The GitHub repository Suneesh-Vinayaga/pneumonia-detection contains a labelled image folder "dataset_segmented" with 2 categories: normal, pneumonia. Examples follow, each with its label.

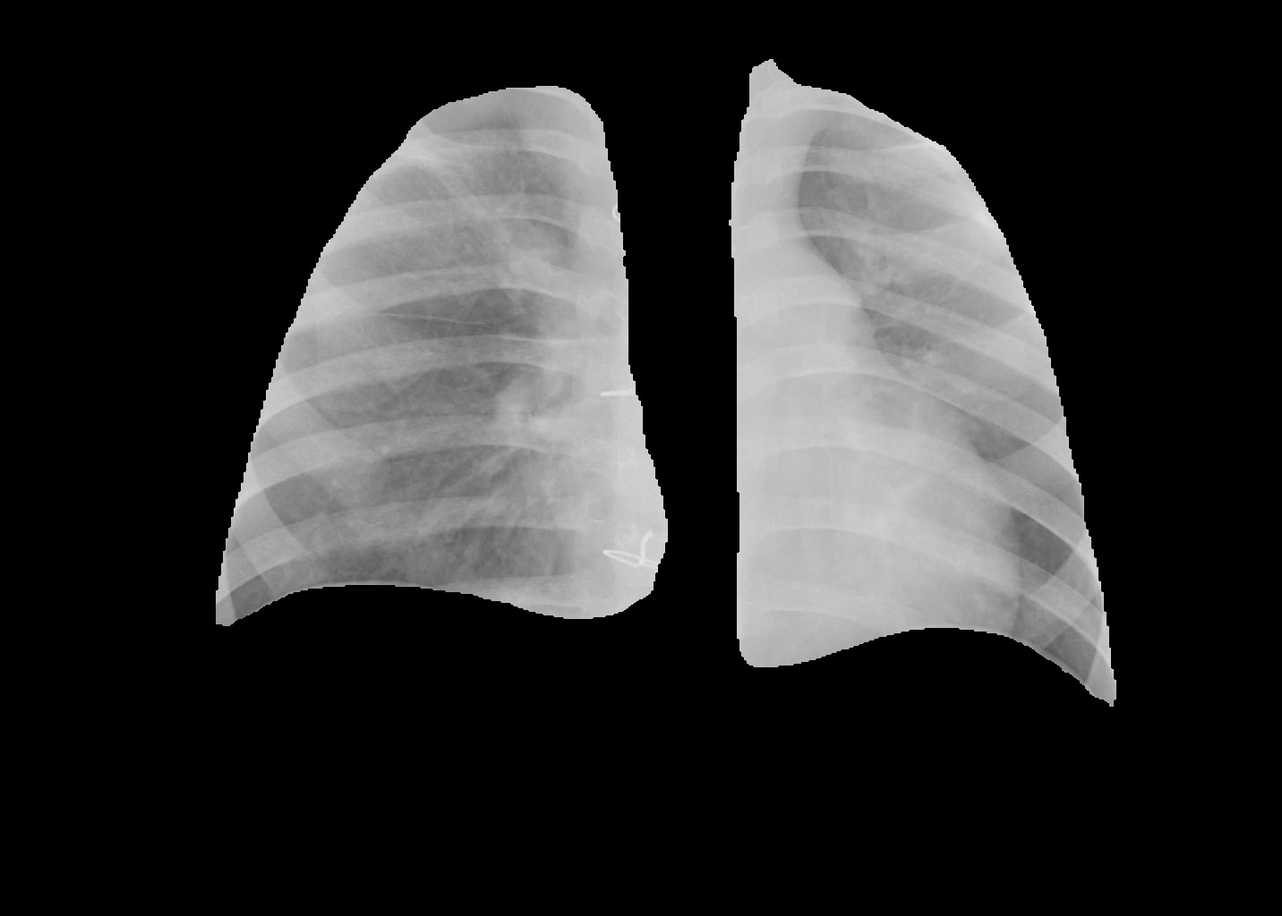
Label: pneumonia

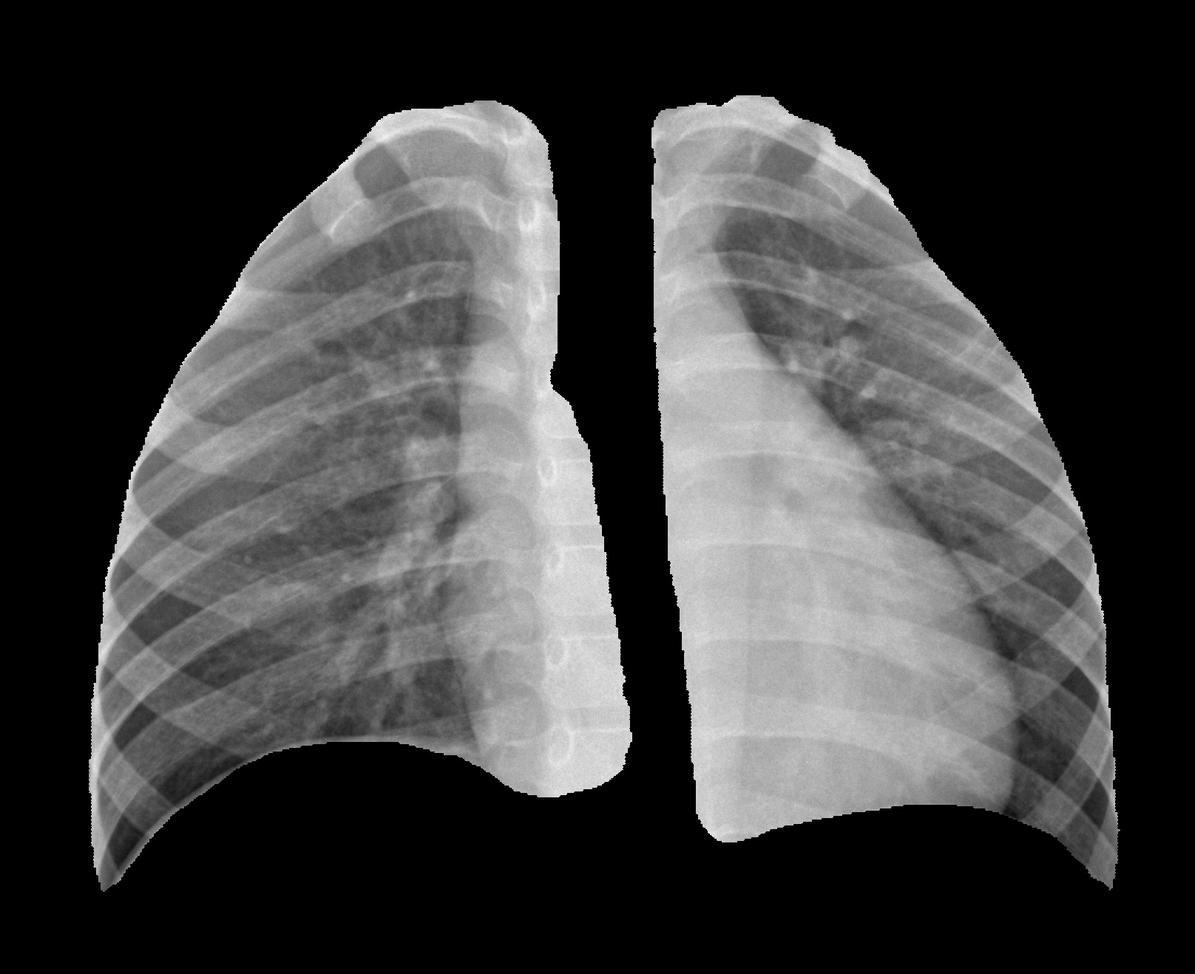
Label: normal

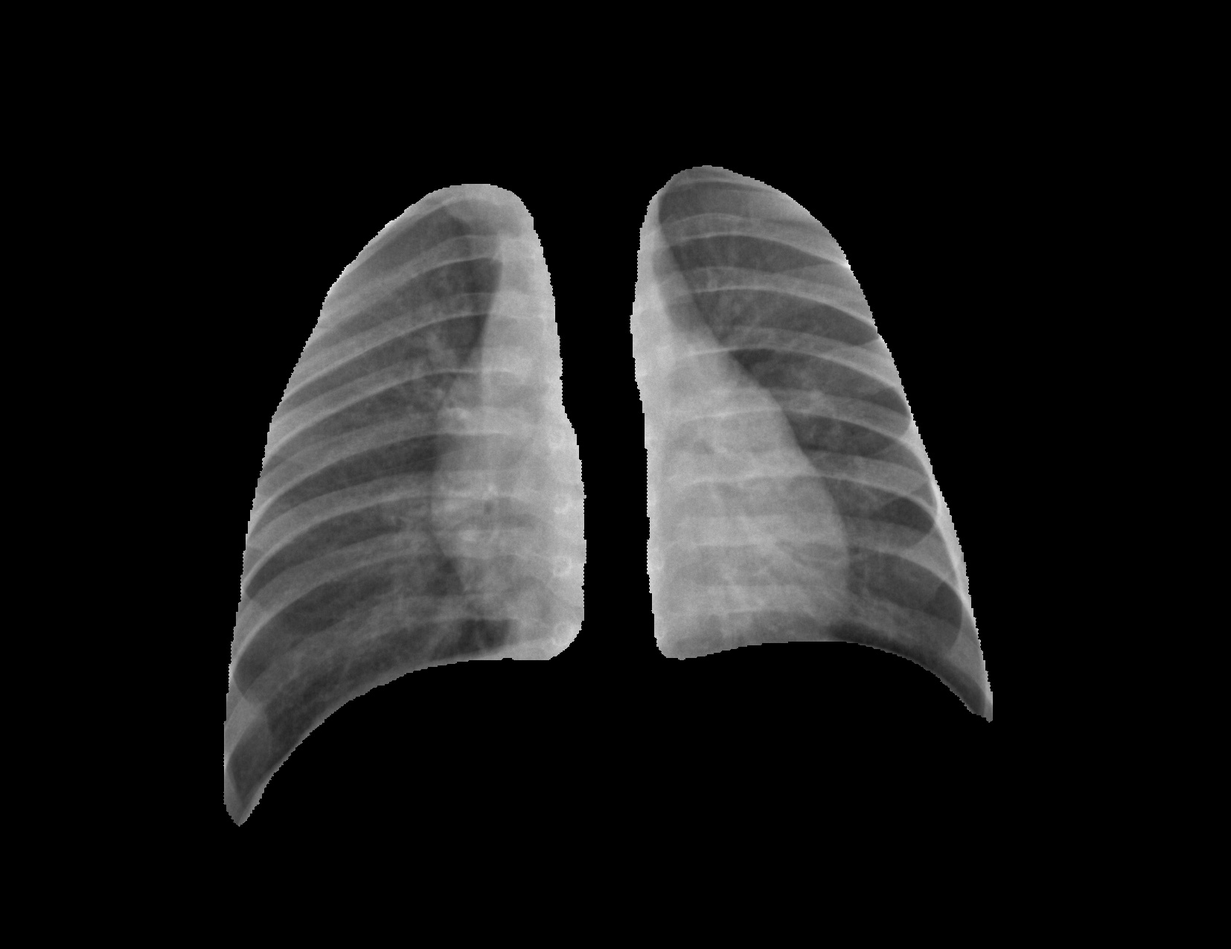
Label: normal

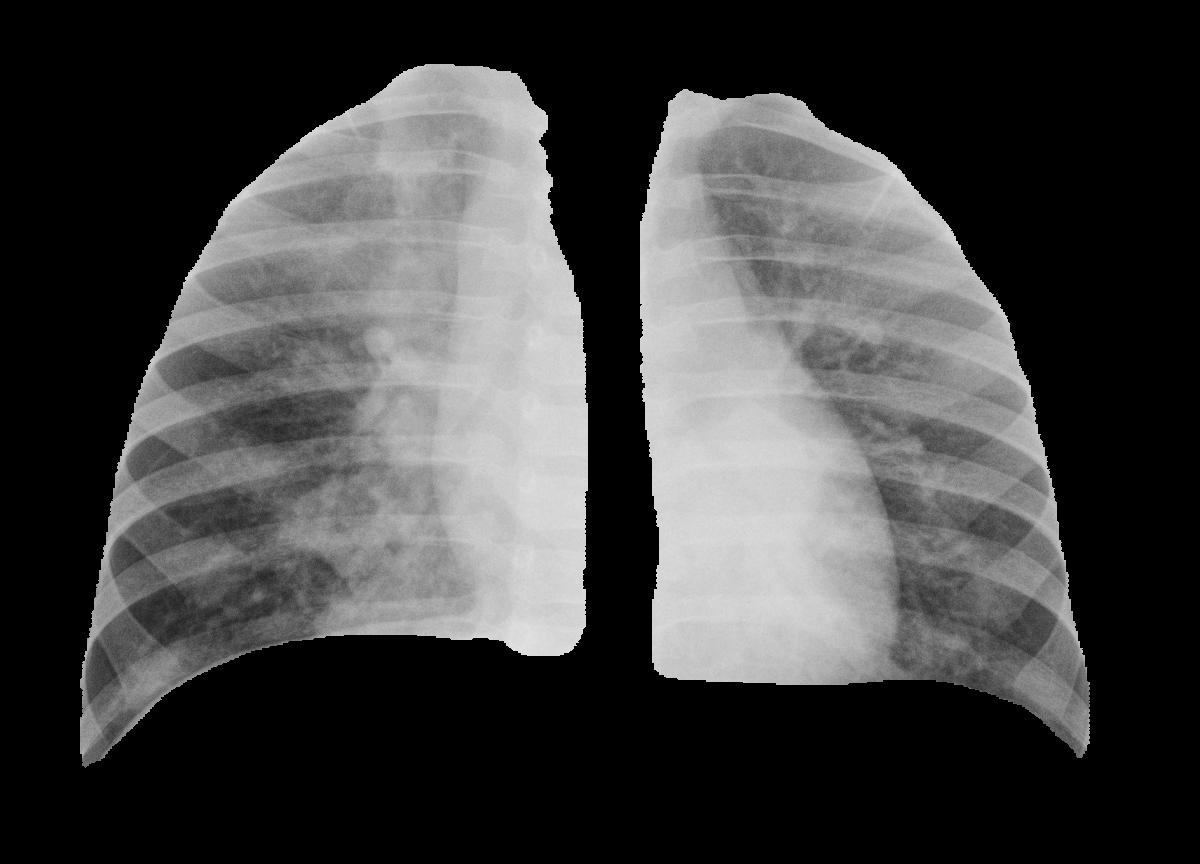
Label: pneumonia

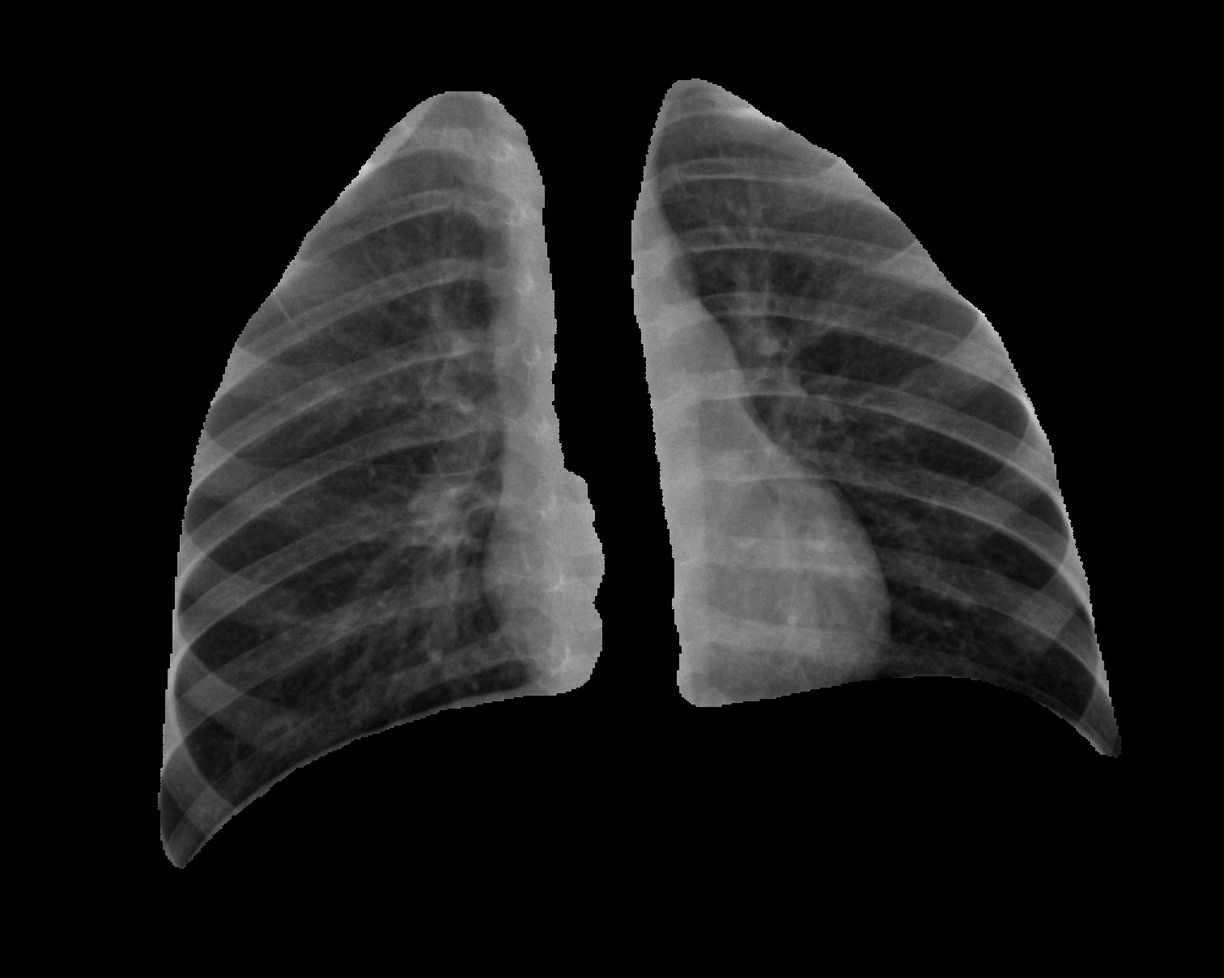
Label: normal

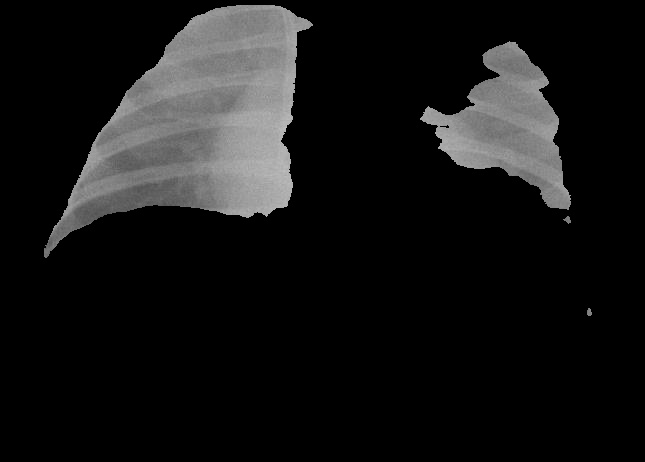
Label: pneumonia
